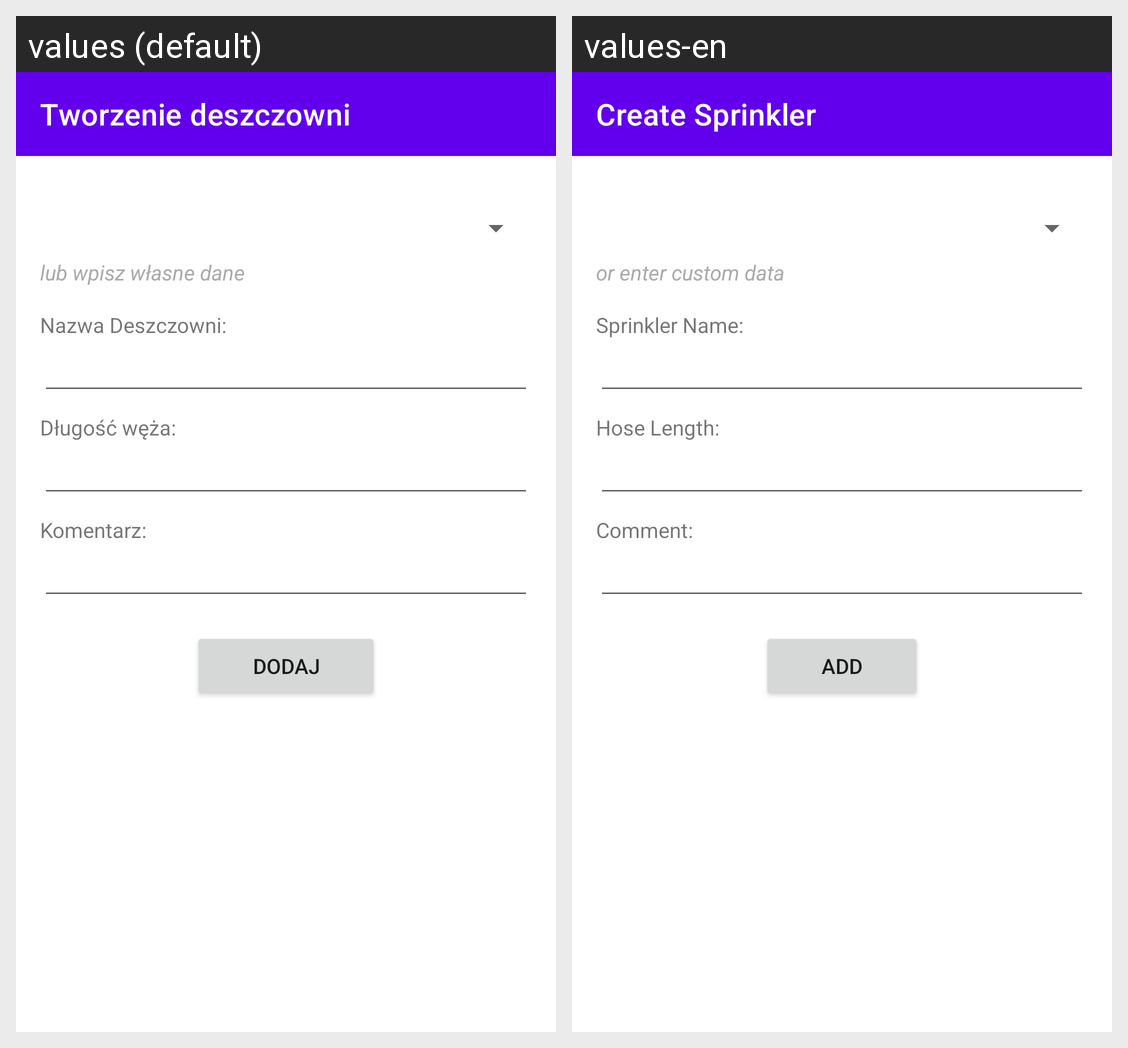

For this localized Android screen grid, give each drawn string resource with its value in every locale shown.
Android screen res/layout/activity_create_rain.xml rendered under 2 locales, left to right: values (default), values-en. Device: Nexus 5 (rendered at 1080×1920; each locale shown at half size, 540×960, under a caption strip naming it); theme Theme.BazaDanych.
Strings drawn on this screen, with the default value and each locale's value (text and hints the layout hard-codes, and strings that could not be matched under every locale, appear in the picture but are not listed):

sprinkler_create_title
  values: Tworzenie deszczowni
  values-en: Create Sprinkler

sprinkler_or_custom
  values: lub wpisz własne dane
  values-en: or enter custom data

sprinkler_name
  values: Nazwa Deszczowni:
  values-en: Sprinkler Name:

sprinkler_hose_length
  values: Długość węża:
  values-en: Hose Length:

sprinkler_comment
  values: Komentarz:
  values-en: Comment:

sprinkler_add
  values: Dodaj
  values-en: Add
